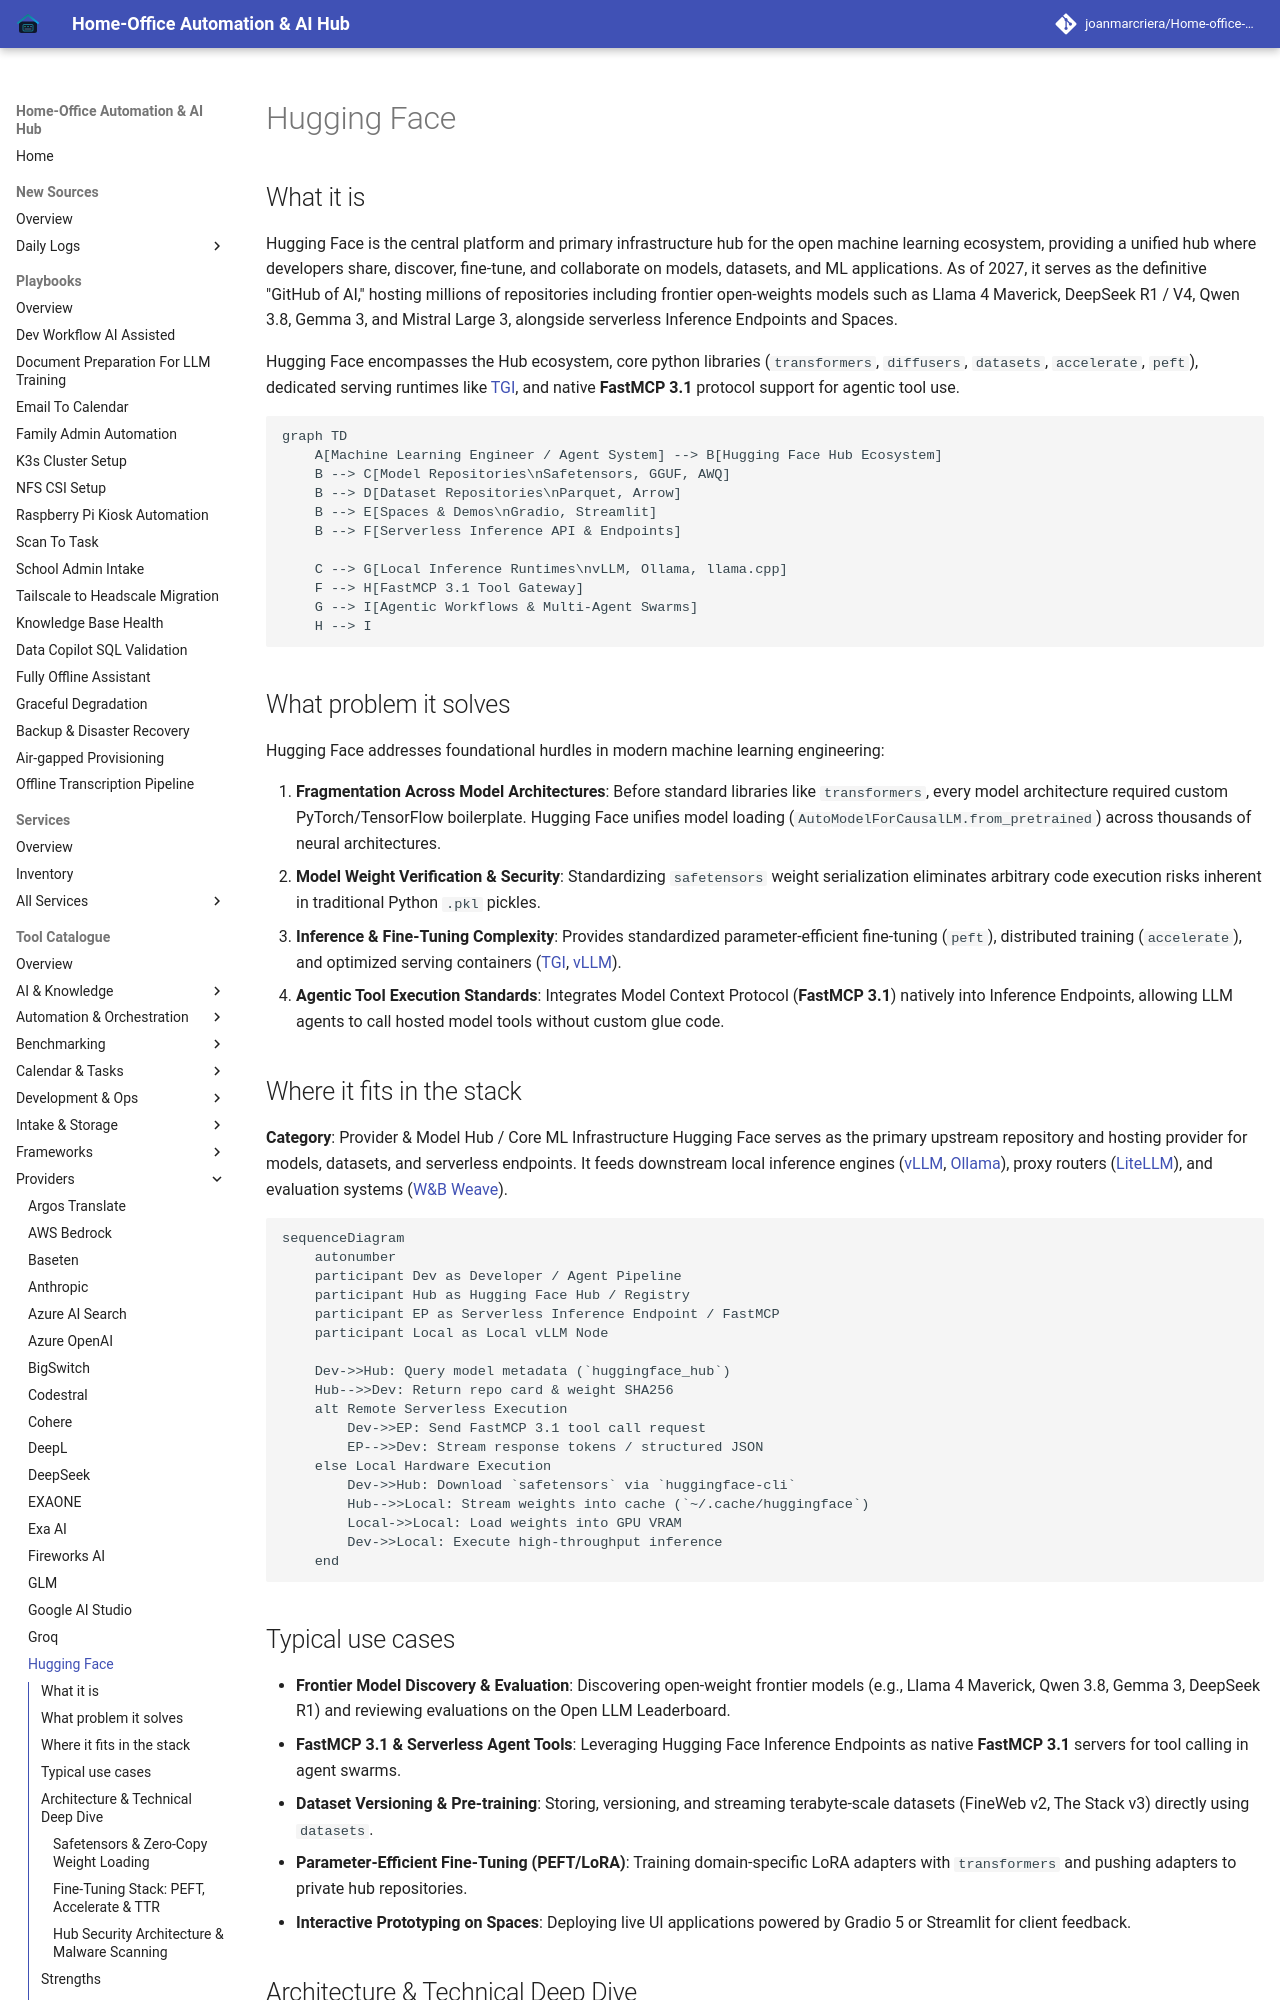

repository: joanmarcriera/Home-office-automations · page: tools/providers/huggingface/index.html · generator: mkdocs

# Hugging Face

## What it is
Hugging Face is the central platform and primary infrastructure hub for the open machine learning ecosystem, providing a unified hub where developers share, discover, fine-tune, and collaborate on models, datasets, and ML applications. As of 2027, it serves as the definitive "GitHub of AI," hosting millions of repositories including frontier open-weights models such as Llama 4 Maverick, DeepSeek R1 / V4, Qwen 3.8, Gemma 3, and Mistral Large 3, alongside serverless Inference Endpoints and Spaces.

Hugging Face encompasses the Hub ecosystem, core python libraries (`transformers`, `diffusers`, `datasets`, `accelerate`, `peft`), dedicated serving runtimes like [TGI](../infrastructure/tgi.md), and native **FastMCP 3.1** protocol support for agentic tool use.

```mermaid
graph TD
    A[Machine Learning Engineer / Agent System] --> B[Hugging Face Hub Ecosystem]
    B --> C[Model Repositories\nSafetensors, GGUF, AWQ]
    B --> D[Dataset Repositories\nParquet, Arrow]
    B --> E[Spaces & Demos\nGradio, Streamlit]
    B --> F[Serverless Inference API & Endpoints]

    C --> G[Local Inference Runtimes\nvLLM, Ollama, llama.cpp]
    F --> H[FastMCP 3.1 Tool Gateway]
    G --> I[Agentic Workflows & Multi-Agent Swarms]
    H --> I
```

## What problem it solves
Hugging Face addresses foundational hurdles in modern machine learning engineering:

1. **Fragmentation Across Model Architectures**: Before standard libraries like `transformers`, every model architecture required custom PyTorch/TensorFlow boilerplate. Hugging Face unifies model loading (`AutoModelForCausalLM.from_pretrained`) across thousands of neural architectures.
2. **Model Weight Verification & Security**: Standardizing `safetensors` weight serialization eliminates arbitrary code execution risks inherent in traditional Python `.pkl` pickles.
3. **Inference & Fine-Tuning Complexity**: Provides standardized parameter-efficient fine-tuning (`peft`), distributed training (`accelerate`), and optimized serving containers ([TGI](../infrastructure/tgi.md), [vLLM](../infrastructure/vllm.md)).
4. **Agentic Tool Execution Standards**: Integrates Model Context Protocol (**FastMCP 3.1**) natively into Inference Endpoints, allowing LLM agents to call hosted model tools without custom glue code.

## Where it fits in the stack
**Category**: Provider & Model Hub / Core ML Infrastructure
Hugging Face serves as the primary upstream repository and hosting provider for models, datasets, and serverless endpoints. It feeds downstream local inference engines ([vLLM](../infrastructure/vllm.md), [Ollama](../../services/ollama.md)), proxy routers ([LiteLLM](../../services/litellm.md)), and evaluation systems ([W&B Weave](../process_understanding/wandb-weave.md)).

```mermaid
sequenceDiagram
    autonumber
    participant Dev as Developer / Agent Pipeline
    participant Hub as Hugging Face Hub / Registry
    participant EP as Serverless Inference Endpoint / FastMCP
    participant Local as Local vLLM Node

    Dev->>Hub: Query model metadata (`huggingface_hub`)
    Hub-->>Dev: Return repo card & weight SHA256
    alt Remote Serverless Execution
        Dev->>EP: Send FastMCP 3.1 tool call request
        EP-->>Dev: Stream response tokens / structured JSON
    else Local Hardware Execution
        Dev->>Hub: Download `safetensors` via `huggingface-cli`
        Hub-->>Local: Stream weights into cache (`~/.cache/huggingface`)
        Local->>Local: Load weights into GPU VRAM
        Dev->>Local: Execute high-throughput inference
    end
```
